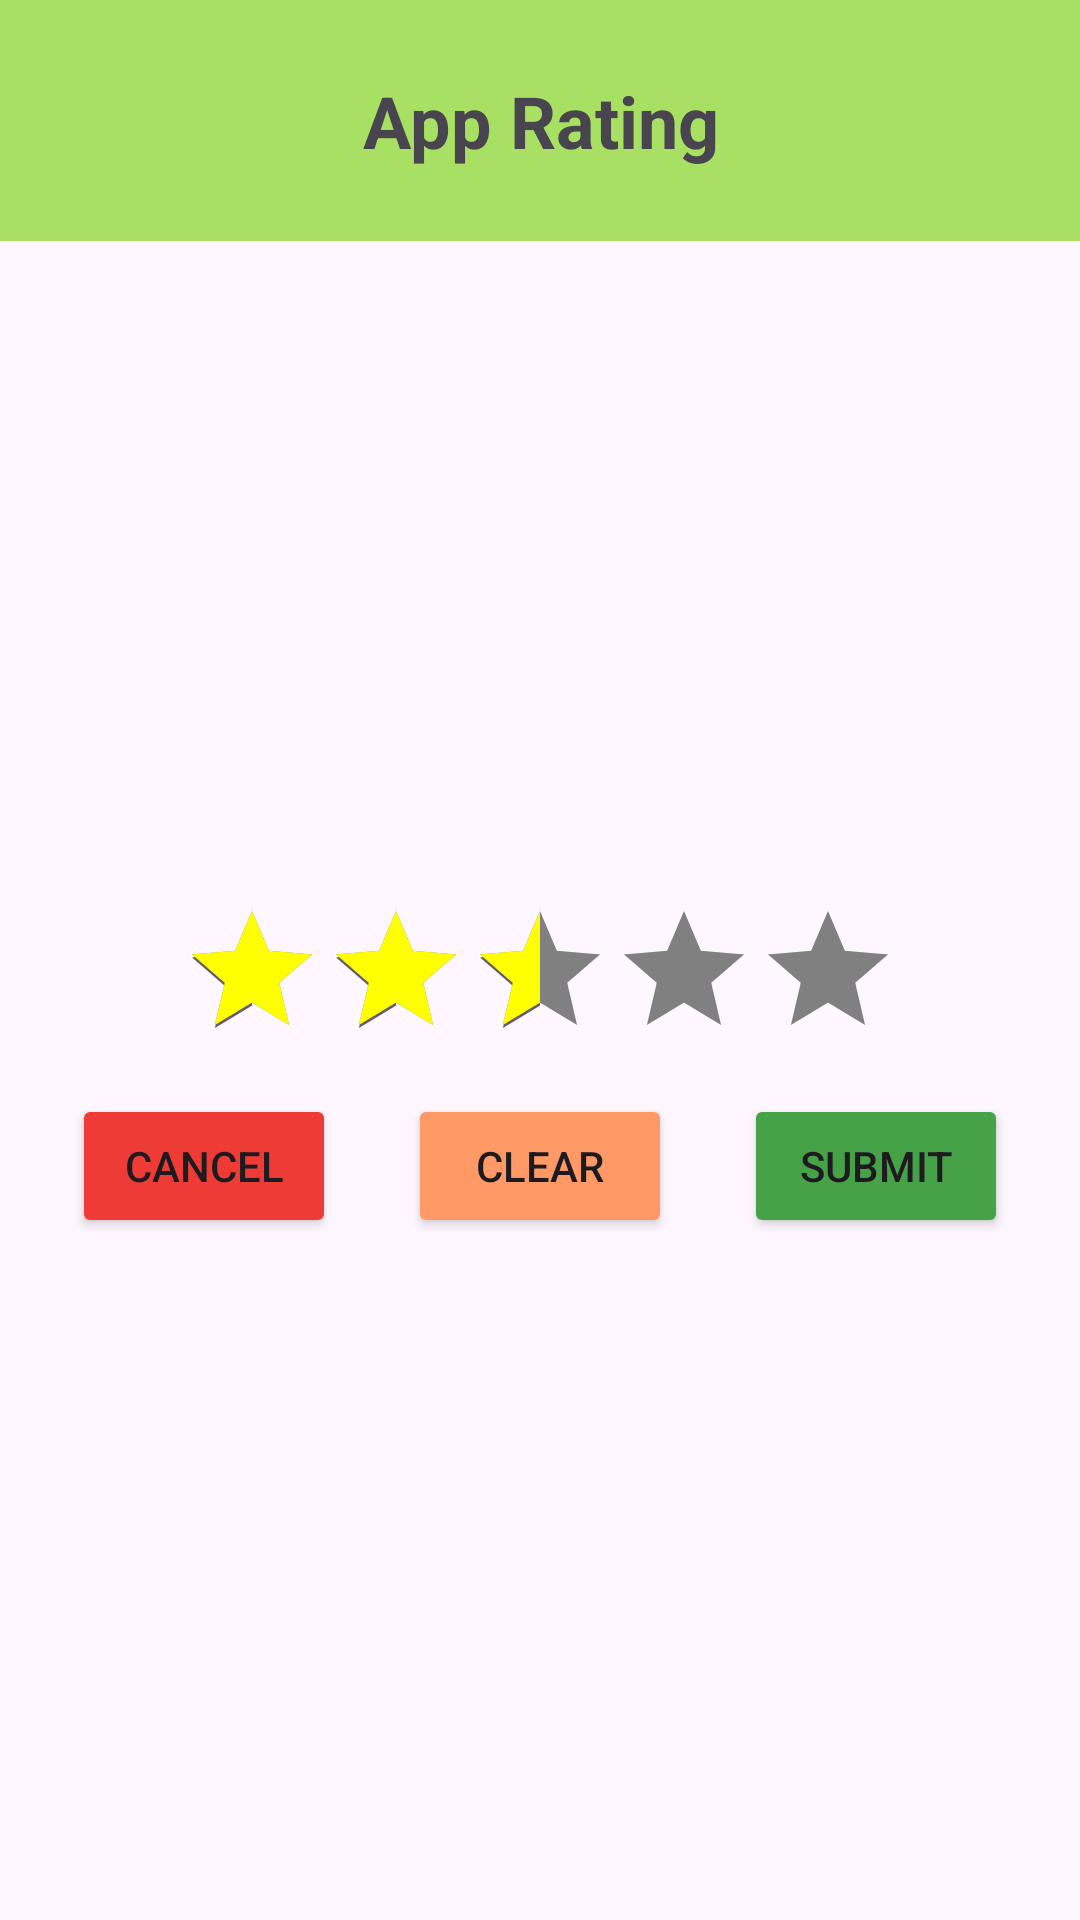

This screen was rendered from an Android layout file. Write that file and the resources it references.
<!-- AndroidManifest.xml: application theme Theme.CSE225Project -->
<!-- res/layout/activity_apprating.xml -->
<?xml version="1.0" encoding="utf-8"?>
<LinearLayout xmlns:android="http://schemas.android.com/apk/res/android"
    android:orientation="vertical"
    android:layout_width="match_parent"
    android:layout_height="match_parent"
    android:gravity="center"
    >

    <TextView
        android:layout_width="match_parent"
        android:layout_height="wrap_content"
        android:text="App Rating"
        android:textSize="24sp"
        android:textStyle="bold"
        android:background="@color/themeMainPrimaryLight"
        android:textAlignment="center"
        android:padding="24sp"
        />

    <LinearLayout
        android:layout_width="wrap_content"
        android:layout_height="wrap_content"
        android:layout_weight="1"
        android:gravity="center"
        android:orientation="vertical"
        >

        <RatingBar
            android:id="@+id/ratingBar"
            android:layout_width="wrap_content"
            android:layout_height="wrap_content"

            android:rating="2.5"
            android:numStars="5"
            android:stepSize="0.5"

            android:progressBackgroundTint="@color/ratingBar_primary"
            android:progressTint="@color/ratingBar_secondary"
            />

        <LinearLayout
            android:layout_width="wrap_content"
            android:layout_height="wrap_content"
            android:gravity="center"
            android:paddingVertical="8sp"
            >

            <Button
                android:id="@+id/btnCancelRating"
                android:layout_width="wrap_content"
                android:layout_height="wrap_content"
                android:text="Cancel"
                android:layout_marginHorizontal="12sp"
                android:backgroundTint="@color/failure"
                />

            <Button
                android:id="@+id/btnClearRating"
                android:layout_width="wrap_content"
                android:layout_height="wrap_content"
                android:text="Clear"
                android:layout_marginHorizontal="12sp"
                android:backgroundTint="@color/cancel"
                />

            <Button
                android:id="@+id/btnSubmitRating"
                android:layout_width="wrap_content"
                android:layout_height="wrap_content"
                android:text="Submit"
                android:layout_marginHorizontal="12sp"
                android:backgroundTint="@color/success"
                />

        </LinearLayout>

    </LinearLayout>

</LinearLayout>
<!-- resources referenced by this layout -->
<resources>
  <color name="cancel">#FFff9966</color>
  <color name="failure">#FFEF3B36</color>
  <color name="ratingBar_primary">#FF808080</color>
  <color name="ratingBar_secondary">#FFFFFF00</color>
  <color name="success">#FF45a247</color>
  <color name="themeMainPrimaryLight">#FFa8e063</color>
  <style name="Theme.CSE225Project" parent="Base.Theme.CSE225Project" />
  <style name="Base.Theme.CSE225Project" parent="Theme.Material3.DayNight.NoActionBar">
          
          
      </style>
</resources>
